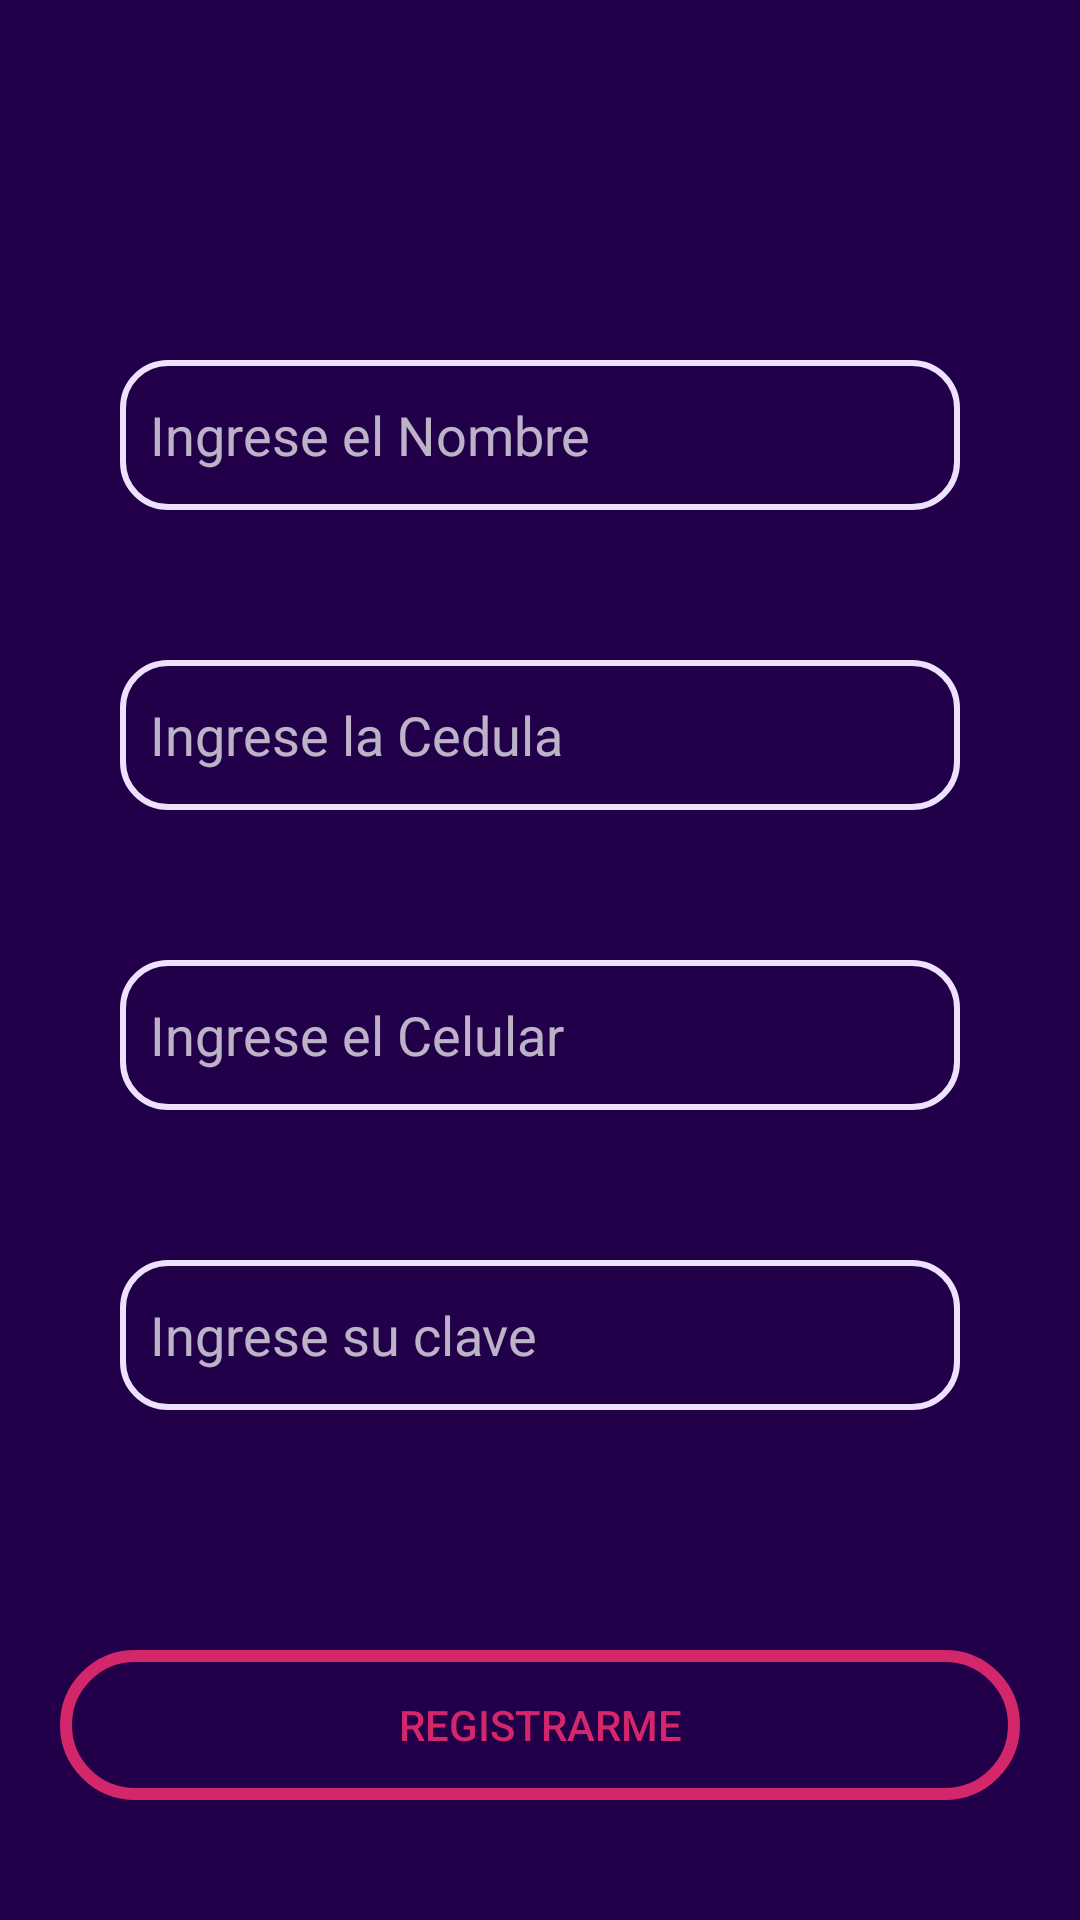

Reconstruct the res/layout file that produces this screen, plus the resources it refers to.
<!-- AndroidManifest.xml: application theme Theme.AppCompat.NoActionBar -->
<!-- res/layout/activity_registro_usuarios.xml -->
<?xml version="1.0" encoding="utf-8"?>
<RelativeLayout xmlns:android="http://schemas.android.com/apk/res/android"
    xmlns:app="http://schemas.android.com/apk/res-auto"
    xmlns:tools="http://schemas.android.com/tools"
    android:layout_width="match_parent"
    android:layout_height="match_parent"
    tools:context=".registroUsuarios"
    android:background="@color/nequi_fonoinicio">

    <EditText
        android:id="@+id/nombreusuario"
        android:layout_width="match_parent"
        android:layout_height="50dp"
        android:layout_marginHorizontal="40dp"
        android:layout_marginTop="120dp"
        android:background="@drawable/styleseditextdos"
        android:hint="Ingrese el Nombre"
        android:paddingHorizontal="10dp"
        android:drawablePadding="10dp"
        android:textColor="@color/white"/>

    <EditText
        android:id="@+id/cedulausuario"
        android:layout_width="match_parent"
        android:layout_height="50dp"
        android:layout_marginHorizontal="40dp"
        android:layout_marginTop="50dp"
        android:layout_below="@+id/nombreusuario"
        android:background="@drawable/styleseditextdos"
        android:hint="Ingrese la Cedula"
        android:paddingHorizontal="10dp"
        android:drawablePadding="10dp"
        android:inputType="number"
        android:maxLength="10"
        android:textColor="@color/white"/>

    <EditText
        android:id="@+id/celularusuario"
        android:layout_width="match_parent"
        android:layout_height="50dp"
        android:layout_marginHorizontal="40dp"
        android:layout_marginTop="50dp"
        android:layout_below="@+id/cedulausuario"
        android:background="@drawable/styleseditextdos"
        android:hint="Ingrese el Celular"
        android:paddingHorizontal="10dp"
        android:drawablePadding="10dp"
        android:inputType="number"
        android:maxLength="10"
        android:textColor="@color/white"/>

    <EditText
        android:id="@+id/claveusuario"
        android:layout_width="match_parent"
        android:layout_height="50dp"
        android:layout_marginHorizontal="40dp"
        android:layout_marginTop="50dp"
        android:layout_below="@+id/celularusuario"
        android:background="@drawable/styleseditextdos"
        android:hint="Ingrese su clave"
        android:paddingHorizontal="10dp"
        android:drawablePadding="10dp"
        android:inputType="numberPassword"
        android:maxLength="4"
        android:textColor="@color/white"/>

    <Button
        android:id="@+id/idiniciosesion"
        android:layout_width="match_parent"
        android:layout_height="50dp"
        android:layout_below="@+id/claveusuario"
        android:layout_marginStart="20dp"
        android:layout_marginTop="80dp"
        android:layout_marginEnd="20dp"
        android:background="@drawable/stylesbotton"
        android:onClick="register"
        android:text="Registrarme"
        android:textColor="@color/nequi_colo1" />

</RelativeLayout>
<!-- resources referenced by this layout -->
<resources>
  <color name="nequi_colo1">#d3266b</color>
  <color name="nequi_fonoinicio">#210049</color>
  <color name="white">#FFFFFFFF</color>
  <!-- drawable stylesbotton (drawable) -->
  <?xml version="1.0" encoding="utf-8"?>
  <shape xmlns:android="http://schemas.android.com/apk/res/android">
  
      <stroke
          android:color="@color/nequi_colo1"
          android:width="4dp"/>
      <corners
          android:radius="100dp"/>
  </shape>
  <!-- drawable styleseditextdos (drawable) -->
  <?xml version="1.0" encoding="utf-8"?>
  <shape xmlns:android="http://schemas.android.com/apk/res/android">
      <stroke android:color="#eee1fd"
          android:width="2dp"/>
      <corners android:radius="15dp"/>
  </shape>
</resources>
